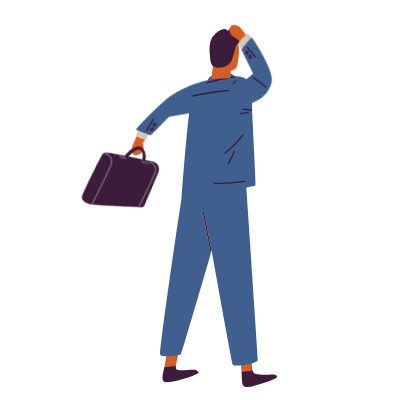
t = 0.00 s
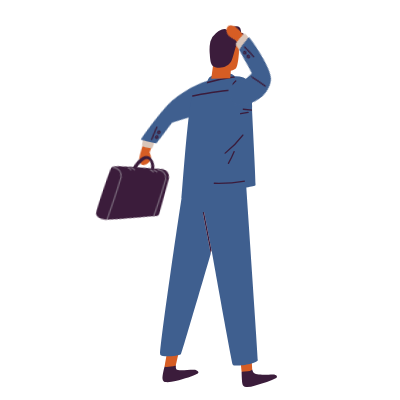
t = 1.75 s
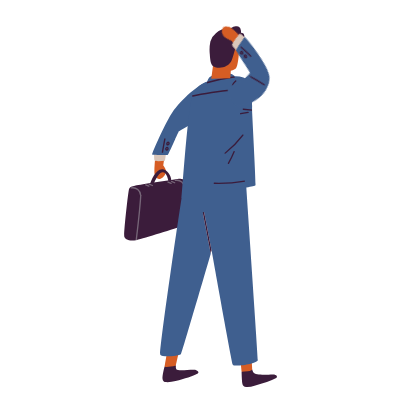
t = 3.38 s
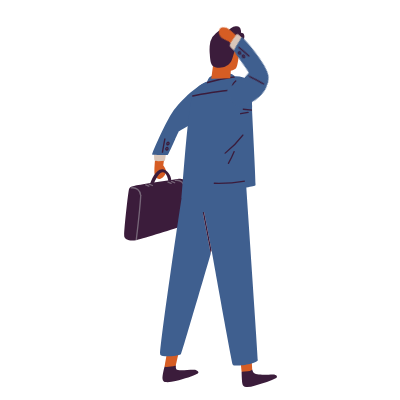
t = 5.13 s
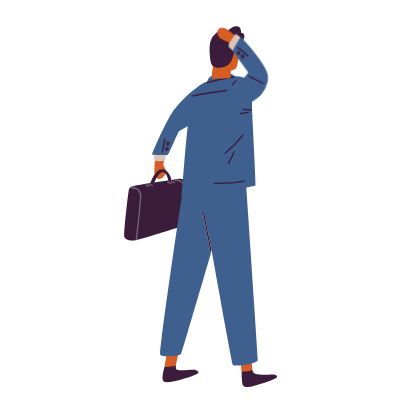
t = 7.00 s
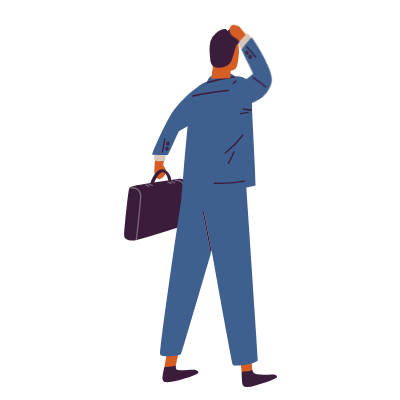
t = 8.00 s

The animated SVG that drew these frames (rendered in a browser with its animation timeline set to each time). Animation: 4 CSS @keyframes rules; one cycle of 10.00 s, repeats indefinitely.

<svg width="400" height="400" xmlns="http://www.w3.org/2000/svg">
 <g>
  <title>background</title>
  
 </g>

 <style>#ar2 {
}
#man { animation: m 0s ease-in-out forwards;
    animation-direction: initial;
    transform-origin: 0% 100%;
    transform-box: fill-box;}
@keyframes m  {
  0%{transform:translate(-550px,450px);}
  2%{transform:translate(-550px,450px);}
  10%{transform:translate(0px,0px);}
  }
#h2 { animation: arm1 5s linear forwards;

    transform-origin:90% 10%;
    transform-box: fill-box;}

  @keyframes arm1{
  0%{transform:rotateZ(20deg);}
   20%{transform:rotateZ(20deg);}
  60%{transform: rotateZ(0deg);}

  }
  #q  { animation: q 10s ease-in-out forwards;
    animation-direction: initial;
    transform-origin: 0% 100%;
    transform-box: fill-box;}
@keyframes q  {
  0%{transform:scale(0);}
   22%{transform:scale(0);}
  23%{transform:scale(1.2);}
  24%{transform:scale(.9);}
  25%{transform:scale(1);}
}
#h1 { animation: aar1 1s linear alternate infinite;

    transform-origin:20% 90%;
    transform-box: fill-box;}

  @keyframes aar1 {
  0%{transform:rotateZ(-35deg);}
   
  100%{transform: rotateZ(-45deg);}

  }</style>
 <title>MAN PROBLEM CONFUSING</title>
 <g>
  <title>Layer 1</title>
  <g id="q">
   <path id="svg_16" fill="#fff" d="m327.55,48.23l0,-2.23a11.89,11.89 0 0 1 0.32,-2.85a9.85,9.85 0 0 1 1,-2.43a11.49,11.49 0 0 1 1.71,-2.24a23.38,23.38 0 0 1 2.52,-2.26c0.86,-0.68 1.59,-1.28 2.18,-1.82a9.42,9.42 0 0 0 1.45,-1.58a5.72,5.72 0 0 0 0.8,-1.65a7.46,7.46 0 0 0 0.24,-2a3.84,3.84 0 0 0 -1.18,-2.89a5.05,5.05 0 0 0 -3.59,-1.18a13.25,13.25 0 0 0 -4.56,0.9a49.49,49.49 0 0 0 -5.06,2.18l-3.14,-6.8a29.72,29.72 0 0 1 2.88,-1.46a31.75,31.75 0 0 1 3.23,-1.23a25,25 0 0 1 3.39,-0.84a18.83,18.83 0 0 1 3.39,-0.31a19.89,19.89 0 0 1 5.66,0.75a12.24,12.24 0 0 1 4.27,2.2a9.63,9.63 0 0 1 2.65,3.51a11.14,11.14 0 0 1 0.94,4.7a12.6,12.6 0 0 1 -0.43,3.46a10.21,10.21 0 0 1 -1.28,2.84a13.91,13.91 0 0 1 -2.12,2.52c-0.85,0.81 -1.84,1.67 -3,2.57q-1.29,1 -2.1,1.77a8.42,8.42 0 0 0 -1.28,1.43a4.07,4.07 0 0 0 -0.63,1.4a7.72,7.72 0 0 0 -0.17,1.71l0,1.84l-8.09,-0.01zm-1,10.52a6.29,6.29 0 0 1 0.41,-2.44a4.14,4.14 0 0 1 1.15,-1.62a4.64,4.64 0 0 1 1.74,-0.89a7.79,7.79 0 0 1 2.14,-0.28a7.25,7.25 0 0 1 2,0.28a4.54,4.54 0 0 1 1.7,0.89a4.29,4.29 0 0 1 1.17,1.62a6.09,6.09 0 0 1 0.43,2.44a5.87,5.87 0 0 1 -0.43,2.37a4.58,4.58 0 0 1 -1.17,1.63a4.64,4.64 0 0 1 -1.7,0.94a7.25,7.25 0 0 1 -2,0.29a7.79,7.79 0 0 1 -2.14,-0.29a4.73,4.73 0 0 1 -1.74,-0.94a4.42,4.42 0 0 1 -1.11,-1.63a6.06,6.06 0 0 1 -0.46,-2.37l0.01,0z"/>
  </g>
  <g stroke="null" id="man">
   <g stroke="null" id="svg_17">
    <g stroke="null" id="h2">
     <path stroke="null" id="svg_18" fill="#d65d24" d="m163.86408,166.18176a12.5499,12.5499 0 0 1 1.85243,3.68032a4.53907,4.53907 0 0 1 0.11041,2.52716a10.3049,10.3049 0 0 1 -5.23833,6.30562c-2.33087,0.98142 -4.25691,-0.52751 -5.61863,-3.68032s0.51525,-19.37077 0.51525,-19.37077l9.81419,-4.06062l-2.07325,14.00976a2.68664,2.68664 0 0 1 0.67473,0.66246"/>
     <path stroke="null" id="svg_19" fill="#d9c6ba" d="m154.06216,150.08648s-0.07361,2.45355 0,4.9071s0.14721,5.07885 0.55205,5.61863c0.56432,0.77287 6.47737,0.57658 10.34171,0.07361c0.55205,-3.68032 1.06729,-6.91901 1.50893,-9.81419c-3.3859,-1.42306 -8.90638,-3.09147 -12.35362,-0.7974"/>
     <path stroke="null" id="svg_20" fill="#3b1c3b" d="m149.87886,184.4975s3.7662,-12.03466 9.69152,-14.72129s11.48261,4.50226 11.77703,10.82015l-3.0056,0.45391s-1.22677,-8.86958 -5.86398,-8.72237s-8.86958,12.18187 -8.86958,12.18187l-3.72939,-0.01227z"/>
     <path stroke="null" id="svg_21" fill="#3b1c3b" d="m187.78618,187.02465l-1.85243,36.27572a2.78478,2.78478 0 0 1 -1.96284,2.51489c-8.12125,2.53942 -40.37314,12.5499 -47.0468,14.19378l-1.37399,0.31896a7.65507,7.65507 0 0 1 -1.22677,0.19628c-3.68032,0.20855 -9.44616,-0.78514 -10.07182,-4.10969s3.75393,-43.32967 4.74762,-47.23081c0.68699,-2.6989 3.11601,-2.96879 5.96212,-3.53311c2.04871,-0.4171 29.07455,-4.55133 43.85718,-6.8086a7.82682,7.82682 0 0 1 9.00452,8.14578"/>
     <path stroke="null" id="svg_22" fill="#766678" d="m141.41411,195.5998c-0.71153,11.88744 -2.67437,30.26452 -4.48999,44.44604l-1.37399,0.31896c1.82789,-14.31646 3.77847,-32.77941 4.5268,-44.8018c0,-0.87101 1.39852,-0.83421 1.33718,0"/>
     <path stroke="null" id="svg_23" fill="#766678" d="m131.26869,187.20867c-0.84647,0.13495 -0.7606,1.4844 0.09814,1.34945a7.2625,7.2625 0 0 1 8.66103,7.02942c0,0.87101 1.38626,0.7606 1.34945,-0.09814a8.58742,8.58742 0 0 0 -10.10862,-8.28073"/>
     <path stroke="null" id="svg_24" fill="#766678" d="m185.44305,188.10421c-0.71153,11.88744 -1.81563,24.22879 -3.68032,38.42257c-0.49071,0.14721 -0.95688,0.31896 -1.36172,0.42937c1.81563,-14.31646 2.90746,-26.86636 3.68032,-38.90101c0,-0.85874 1.39852,-0.82194 1.33718,0"/>
     <path stroke="null" id="svg_25" fill="#766678" d="m175.29762,179.71308c-0.85874,0.13495 -0.7606,1.4844 0.09814,1.34945a7.27477,7.27477 0 0 1 8.66103,7.02942c0,0.87101 1.37399,0.7606 1.34945,-0.11041a8.58742,8.58742 0 0 0 -10.10862,-8.26846"/>
     <path stroke="null" id="svg_26" fill="#766678" d="m149.14279,185.57706l-3.23868,-1.36172a0.67473,0.67473 0 0 0 -0.51525,1.22677l3.22642,1.34945a0.67473,0.67473 0 0 0 0.52751,-1.22677"/>
     <path stroke="null" id="svg_27" fill="#766678" d="m152.72497,184.8778l-3.22642,-1.34945a0.67473,0.67473 0 0 0 -0.52751,1.22677l3.22642,1.34945a0.67473,0.67473 0 0 0 0.52751,-1.22677"/>
     <path stroke="null" id="svg_28" fill="#766678" d="m171.43328,182.81682l-3.22642,-1.34945a0.67473,0.67473 0 0 0 -0.52751,1.22677l3.22642,1.34945a0.67473,0.67473 0 0 0 0.52751,-1.22677"/>
     <path stroke="null" id="svg_29" fill="#766678" d="m175.01546,182.14209l-3.22642,-1.34945a0.67473,0.67473 0 0 0 -0.52751,1.22677l3.23868,1.34945a0.67473,0.67473 0 0 0 0.51525,-1.22677"/>
     <path stroke="null" id="svg_30" fill="#3f5f8f" d="m172.77047,111.6639c-6.64912,9.21308 -21.23546,42.20104 -20.59754,42.82669a2.06098,2.06098 0 0 0 0.88328,0.22082l1.22677,0.11041c4.24464,0.28216 13.32277,0.23309 13.654,-0.13495s4.84576,-10.2313 7.12756,-15.27334c0.68699,-1.50893 3.68032,-7.75321 3.7662,-8.04764c0,0 33.87124,-19.54252 38.31216,-22.91615c10.69747,-8.12125 8.7469,-18.04585 4.77215,-23.5786c-11.31086,-15.76405 -40.75344,15.12613 -49.18138,26.79275"/>
     <path stroke="null" id="svg_31" fill="#3b1c3b" d="m165.52023,139.03324c-0.73606,3.68032 -1.79109,9.67925 -2.45355,13.72761c-0.52751,-0.08587 -0.98142,-0.18402 -1.33718,-0.26989c0.66246,-4.04836 1.70522,-10.02275 2.45355,-13.60493c0.17175,-0.85874 1.5212,-0.71153 1.33718,0.14721"/>
     <path stroke="null" id="svg_32" fill="#3b1c3b" d="m165.9496,147.24036a2.23273,2.23273 0 0 0 -0.66246,2.58849a1.72975,1.72975 0 0 0 2.245,0.57658a1.88923,1.88923 0 0 0 1.00595,-0.94462a2.11005,2.11005 0 0 0 -0.22082,-2.04871a1.60707,1.60707 0 0 0 -2.36767,-0.17175m1.37399,1.22677a0.68699,0.68699 0 0 1 -0.22082,0.68699a0.4171,0.4171 0 0 1 -0.50298,0c-0.24535,-0.22082 -0.09814,-0.66246 0.07361,-0.87101s0.56432,-0.25762 0.65019,0.12268"/>
     <path stroke="null" id="svg_33" fill="#3b1c3b" d="m166.98009,142.08791a2.23273,2.23273 0 0 0 -0.66246,2.58849a1.72975,1.72975 0 0 0 2.245,0.57658a1.88923,1.88923 0 0 0 1.00595,-0.94462a2.11005,2.11005 0 0 0 -0.22082,-2.04871a1.60707,1.60707 0 0 0 -2.36767,-0.17175m1.37399,1.22677a0.68699,0.68699 0 0 1 -0.22082,0.68699a0.4171,0.4171 0 0 1 -0.50298,0c-0.24535,-0.22082 -0.09814,-0.66246 0.07361,-0.87101s0.56432,-0.25762 0.65019,0.12268"/>
    </g>
    <path stroke="null" id="svg_34" fill="#d65d24" d="m181.79953,339.1324l-6.4651,28.03179s-0.88328,3.05467 -10.84469,-0.39257l4.9071,-27.65149l12.40269,0.01227z"/>
    <path stroke="null" id="svg_35" fill="#3b1c3b" d="m164.48974,366.71029s-2.45355,9.15174 -1.95057,12.26774a3.50857,3.50857 0 0 0 3.55765,3.12827a31.82253,31.82253 0 0 0 9.43389,-1.01822c9.24988,-2.45355 17.17484,-4.69855 22.22915,-7.55693c1.84016,-1.05503 -0.33123,-3.79073 -4.17103,-3.68032c-6.78406,0.12268 -16.23022,1.28811 -17.24845,-0.50298a10.75881,10.75881 0 0 1 -0.58885,-3.96248a43.86945,43.86945 0 0 1 -4.99297,1.16544a26.32658,26.32658 0 0 1 -6.26882,0.24535"/>
    <path stroke="null" id="svg_36" fill="#d65d24" d="m250.79332,340.9235l1.38626,28.49797s0,4.50226 -10.58706,2.39221l-2.80931,-27.73737l12.01012,-3.15281z"/>
    <path stroke="null" id="svg_37" fill="#3b1c3b" d="m241.60478,371.81367s0.19628,8.58742 0.7238,11.62982a4.09743,4.09743 0 0 0 3.85207,3.44724a22.75666,22.75666 0 0 0 8.34207,-1.15317c9.15174,-2.71117 16.6596,-4.96844 21.66484,-7.83909c1.84016,-1.05503 0.45391,-3.52084 -3.37363,-3.44724c-6.79633,0.13495 -17.48153,1.04276 -19.50571,-2.245a12.14507,12.14507 0 0 1 -1.11636,-2.78478s-1.16544,1.49666 -4.46546,1.9383a51.97843,51.97843 0 0 1 -6.13387,0.45391"/>
    <path stroke="null" id="svg_38" fill="#3f5f8f" d="m246.426,188.84028c0,-0.45391 0,-0.88328 -0.09814,-1.33718l0,0c5.2874,-0.90781 8.86958,-1.79109 9.1272,-2.25726c0.53978,-0.95688 -3.05467,-66.17221 -3.3859,-75.26261c0,-0.77287 0,-1.22677 0,-1.38626s1.12863,-26.98904 -8.67329,-31.07419a23.86076,23.86076 0 0 0 -8.7101,-1.22677a8.14578,8.14578 0 0 0 -0.73606,-0.71153c-2.11005,-1.74202 -5.39781,-2.71117 -9.37256,-2.98106a22.65852,22.65852 0 0 0 -15.11386,4.71081a11.55621,11.55621 0 0 0 -2.11005,3.68032c0,0.14721 -0.11041,0.28216 -0.15948,0.4171c-8.20712,2.94426 -10.47665,6.90674 -14.04657,11.85064c-4.78442,6.63685 -11.04097,101.34383 -11.61755,104.97508c-7.36065,48.1877 -22.65852,154.45089 -21.26,156.54868c1.79109,2.71117 18.2544,1.34945 20.85516,-0.89555c0.61339,-0.53978 24.65816,-83.08943 29.63887,-100.22747l0,0l-7.86362,-40.48355c-0.17175,-0.84647 1.12863,-1.22677 1.31265,-0.35576q3.68032,19.015 7.36065,38.03001c0,-0.17175 0.06134,-0.25762 0.06134,-0.25762s20.05776,111.63647 21.19866,114.15135s25.0262,-0.89555 25.0262,-4.73535c0,-3.05467 -8.14578,-122.59156 -11.47034,-171.15956"/>
    <path stroke="null" id="svg_39" fill="#3b1c3b" d="m202.82644,212.92186l7.87589,40.48355l0,0c0.4171,-1.43533 0.69926,-2.45355 0.83421,-2.83385l0,0q-3.68032,-18.99047 -7.36065,-38.03001c-0.18402,-0.85874 -1.47213,-0.50298 -1.31265,0.35576"/>
    <path stroke="null" id="svg_40" fill="#3b1c3b" d="m244.99067,181.76179a153.34679,153.34679 0 0 1 -30.66936,2.20819a0.67473,0.67473 0 0 1 0,-1.34945a153.66576,153.66576 0 0 0 30.49761,-2.19593c0,0.45391 0.07361,0.88328 0.09814,1.33718"/>
    <path stroke="null" id="svg_41" fill="#3b1c3b" d="m235.06607,77.55958a224.92908,224.92908 0 0 0 -28.32622,5.88852c0.15948,-0.45391 0.3803,-1.00595 0.62565,-1.58254a227.49304,227.49304 0 0 1 26.5474,-5.49595a6.63685,6.63685 0 0 1 1.15317,1.22677"/>
    <path stroke="null" id="svg_42" fill="#3b1c3b" d="m252.02009,110.79289l-8.7469,-0.83421c-0.87101,-0.07361 -0.87101,-1.43533 0,-1.34945l8.7101,0.82194c0,0.12268 0,0.58885 0,1.36172"/>
    <path stroke="null" id="svg_43" fill="#3b1c3b" d="m247.92266,111.6639l-7.44652,1.39852c-0.85874,0.15948 -0.49071,1.45986 0.36803,1.30038l7.49559,-1.34945c0.85874,-0.15948 0.47844,-1.45986 -0.36803,-1.30038"/>
    <path stroke="null" id="svg_44" fill="#3b1c3b" d="m235.51997,80.34435a11.64209,11.64209 0 0 0 -4.48999,9.18854c-8.72237,0.22082 -30.05597,3.82754 -38.50845,5.83945c-0.84647,0.20855 -0.49071,1.50893 0.35576,1.31265c8.34207,-1.98737 29.55299,-5.58182 38.11588,-5.80264a43.39101,43.39101 0 0 0 0.63792,6.41603c0.13495,0.84647 1.43533,0.49071 1.30038,-0.36803c-0.84647,-5.3242 -1.63161,-11.7157 3.27549,-15.42055c0.67473,-0.51525 0,-1.69295 -0.68699,-1.22677"/>
    <path stroke="null" id="svg_45" fill="#3b1c3b" d="m233.47126,151.485a92.37611,92.37611 0 0 1 -5.61863,11.50714a0.67473,0.67473 0 0 0 1.16544,0.68699a93.93411,93.93411 0 0 0 5.75357,-11.8261c0.31896,-0.80967 -0.98142,-1.22677 -1.30038,-0.36803"/>
    <path stroke="null" id="svg_46" fill="#3b1c3b" d="m242.26723,134.7886a97.38135,97.38135 0 0 1 -17.54287,17.8373c-0.68699,0.53978 0.26989,1.49666 0.95688,0.95688a99.29512,99.29512 0 0 0 17.75142,-18.10719c0.51525,-0.69926 -0.65019,-1.37399 -1.22677,-0.68699"/>
    <path stroke="null" id="svg_47" fill="#d65d24" d="m234.6735,35.53029c-3.96248,-3.52084 -12.26774,-1.12863 -17.26072,3.09147c-4.73535,3.97475 -5.7413,7.36065 -5.88852,15.1384a46.75237,46.75237 0 0 0 1.43533,12.26774l-1.71748,12.73392l19.015,-0.40484l0.56432,-7.53239c2.6621,-0.92008 4.71081,-1.96284 5.21379,-2.63756c1.68068,-2.23273 2.45355,-9.72832 2.87065,-14.91758s-0.74833,-14.64769 -4.23237,-17.75142"/>
    <path stroke="null" id="svg_48" fill="#3b1c3b" d="m241.24901,33.0522c-0.08587,-0.60112 -0.23309,-2.26953 -0.45391,-3.15281a4.53907,4.53907 0 0 0 -5.18926,-3.59445c-3.06694,0.31896 -5.92532,2.61303 -8.18258,4.73535c-0.7606,-2.11005 -3.44724,-2.3186 -5.58182,-1.42306a18.04585,18.04585 0 0 0 -5.94986,3.68032a15.94807,15.94807 0 0 0 -5.50822,8.26846a40.63077,40.63077 0 0 0 -0.58885,12.67258c0.44164,7.11529 1.07956,11.70343 5.41007,12.90567c6.8454,1.92604 13.62946,-1.22677 16.05848,-5.88852c2.06098,-3.91341 4.04836,-14.52501 5.45915,-16.47558c0,0 4.9071,-2.61303 6.55098,-4.77215c1.87696,-2.45355 1.4844,-7.88816 -2.02418,-6.99261"/>
    <g stroke="null" id="h1">
     <path stroke="null" id="svg_49" fill="#d65d24" d="m271.26818,39.16154a8.08444,8.08444 0 0 1 3.61898,-7.09076c2.45355,-1.42306 4.75988,0 6.73499,3.26322s2.29407,21.35814 2.29407,21.35814l-10.09635,5.90078l0.17175,-15.70271c-0.11041,0 -2.61303,-5.92532 -2.72344,-7.76548"/>
     <path stroke="null" id="svg_50" fill="#d9c6ba" d="m286.13668,55.64939s0.06134,-7.2625 -0.83421,-8.26846s-12.35362,2.01191 -13.49452,3.05467s-0.12268,8.05991 -0.12268,8.05991s9.37256,1.33718 14.48821,-2.84612"/>
     <path stroke="null" id="svg_51" fill="#3f5f8f" d="m278.32213,99.82553c7.50786,-8.51381 8.88185,-46.40887 8.09671,-46.82598a1.9015,1.9015 0 0 0 -0.90781,0c-0.33123,0 -0.7606,0.12268 -1.22677,0.23309c-4.15877,0.88328 -12.86886,3.4227 -13.08968,3.86434s-1.8647,11.16365 -2.67437,16.63506c-0.25762,1.64388 -1.37399,8.45248 -1.43533,8.77144c0,0 -0.36803,0.94462 -0.88328,1.03049a38.3735,38.3735 0 0 1 -19.94735,-2.26953c-3.93795,-2.20819 -6.95581,-1.74202 -9.55657,3.17735c-2.45355,4.71081 -4.67401,13.00381 0.51525,17.40793c12.5499,8.46474 31.58944,8.75917 41.13374,-2.06098"/>
     <path stroke="null" id="svg_52" fill="#3b1c3b" d="m269.09679,101.91105c-1.41079,-4.78442 -2.96879,-9.5075 -4.71081,-14.16924c0,-0.3435 0.06134,-1.65615 0.12268,-3.50857q3.30002,8.46474 5.83945,17.17484c0.24535,0.83421 -1.01822,1.32492 -1.22677,0.49071"/>
     <path stroke="null" id="svg_53" fill="#3b1c3b" d="m277.78235,71.56065c-0.28216,-3.68032 -0.92008,-9.81419 -1.39852,-13.87482l1.34945,-0.11041c0.47844,4.09743 1.11636,10.12089 1.38626,13.76441c0.07361,0.87101 -1.22677,1.09183 -1.33718,0.22082"/>
     <path stroke="null" id="svg_54" fill="#3b1c3b" d="m275.18159,63.8197a2.22046,2.22046 0 0 0 -0.07361,-2.6621a1.71748,1.71748 0 0 0 -2.3186,0a1.82789,1.82789 0 0 0 -0.71153,1.22677a2.11005,2.11005 0 0 0 0.7974,1.92604a1.60707,1.60707 0 0 0 2.33087,-0.47844m-1.65615,-0.7974a0.7238,0.7238 0 0 1 0,-0.73606a0.42937,0.42937 0 0 1 0.46617,-0.18402c0.29443,0.14721 0.26989,0.61339 0.15948,0.85874s-0.46617,0.39257 -0.65019,0"/>
     <path stroke="null" id="svg_55" fill="#3b1c3b" d="m275.58643,69.02123a2.22046,2.22046 0 0 0 -0.07361,-2.6621a1.72975,1.72975 0 0 0 -2.3186,0.06134a1.8647,1.8647 0 0 0 -0.71153,1.22677a2.14686,2.14686 0 0 0 0.77287,1.91377a1.61934,1.61934 0 0 0 2.33087,-0.49071m-1.65615,-0.7974a0.7238,0.7238 0 0 1 0,-0.73606a0.42937,0.42937 0 0 1 0.46617,-0.18402c0.29443,0.14721 0.26989,0.61339 0.15948,0.85874s-0.46617,0.39257 -0.65019,0"/>
    </g>
   </g>
  </g>
 </g>
</svg>
